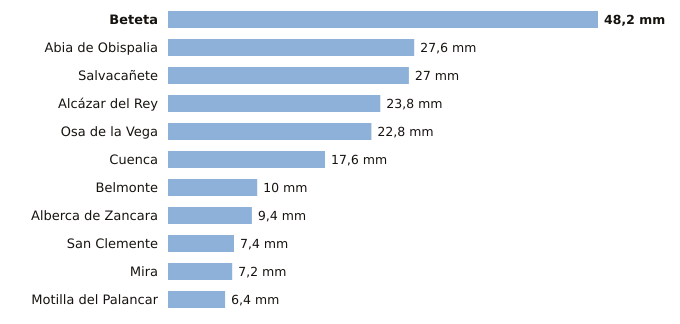

The file beside this chart, header and first rows:
estacion, provincia, indicativo, mm_6_dias_anteriores, mm_hoy, mm_7_dias, horas_de_hoy
Beteta, Cuenca, 3040Y, 48.2, 0.0, 48.2, 4
Abia de Obispalia, Cuenca, 4070Y, 27.6, 0.0, 27.6, 3
Salvacañete, Cuenca, 8210Y, 27.0, 0.0, 27.0, 6
Alcázar del Rey, Cuenca, 4051Y, 23.8, 0.0, 23.8, 5
Osa de la Vega, Cuenca, 4093Y, 22.8, 0.0, 22.8, 4
Cuenca, Cuenca, 8096, 17.6, 0.0, 17.6, 6
Belmonte, Cuenca, 4095Y, 10.0, 0.0, 10.0, 6
Alberca de Zancara, Cuenca, 4089A, 9.4, 0.0, 9.4, 3
San Clemente, Cuenca, 4090Y, 7.4, 0.0, 7.4, 6
Mira, Cuenca, 8245Y, 7.2, 0.0, 7.2, 5
Motilla del Palancar, Cuenca, 8155Y, 6.4, 0.0, 6.4, 4
